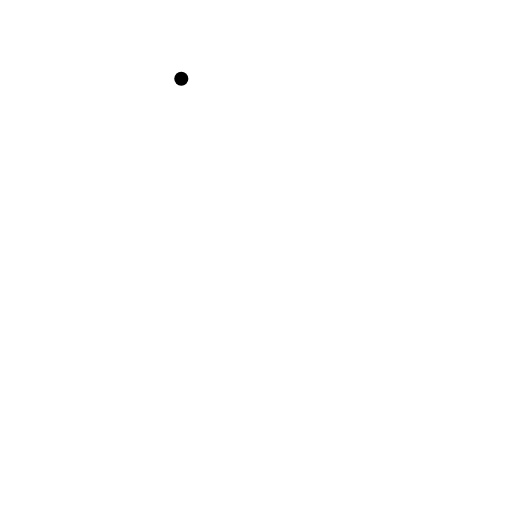
t = 0.00 s
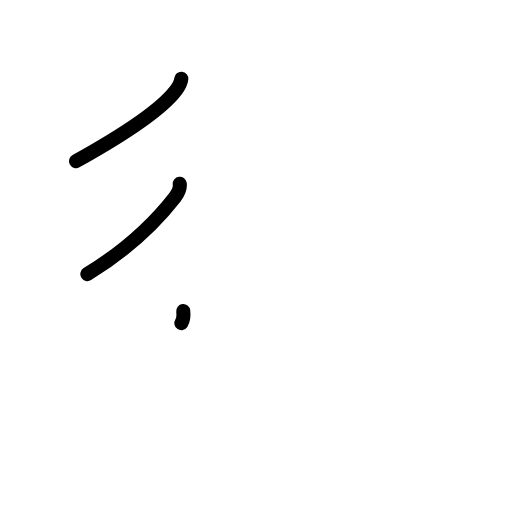
t = 2.40 s
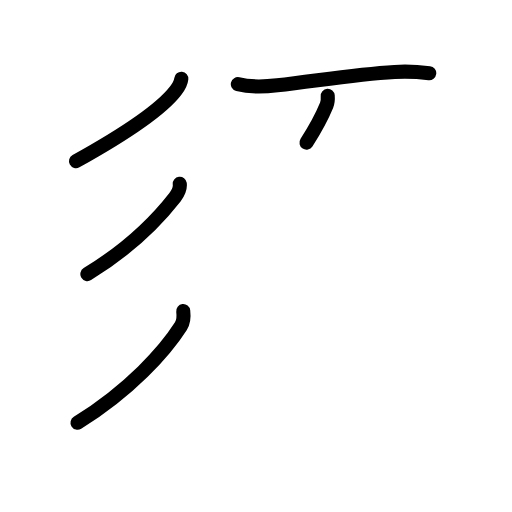
t = 4.80 s
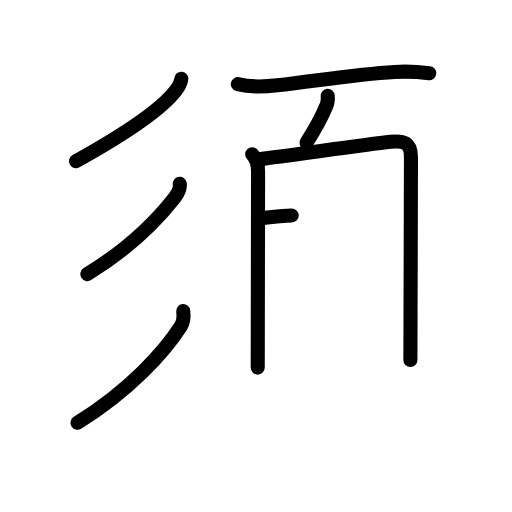
t = 7.20 s
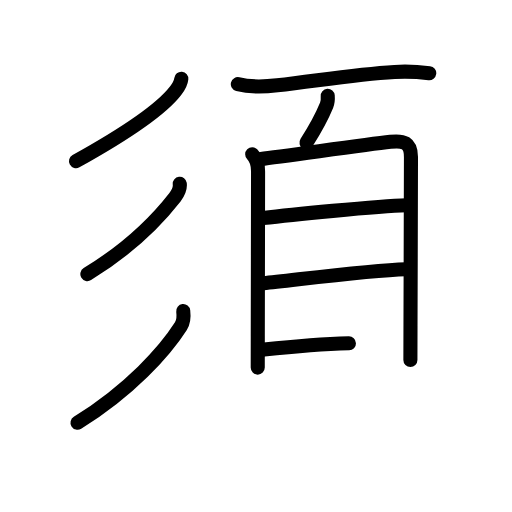
t = 9.60 s
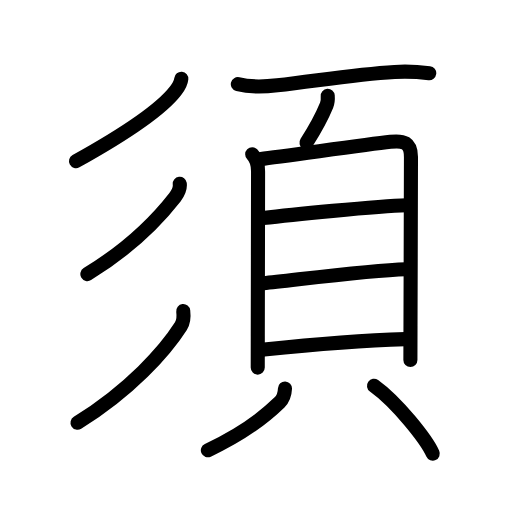
t = 12.00 s

The animated SVG that drew these frames (rendered in a browser with its animation timeline set to each time). Animation: 35 SMIL elements (animate=35); one cycle of 12.00 s.

<?xml version="1.0" encoding="UTF-8"?>
<!--
AniKanjiVG is licensed by CC-BY-SA Paul C. Sommerhoff (https://bitbucket.org/sommerhoff/anikanjivg).
AniKanjiVG uses KanjiVG which is licensed by CC-BY-SA Ulrich Apel (http://kanjivg.tagaini.net).
See also http://creativecommons.org/licenses/by-sa/3.0/
-->
<svg xmlns:kvg='http://kanjivg.tagaini.net' xmlns='http://www.w3.org/2000/svg' width='109' height='109' viewBox='0 0 109 109' style='fill:none;stroke:#000000;stroke-width:3;stroke-linecap:round;stroke-linejoin:round;' id="kvg:kanji_09808"><g id="kvg:09808" kvg:element="須"><g id="kvg:09808-g1" kvg:element="彡" kvg:position="left" kvg:radical="nelson"><g id="kvg:09808-g2" kvg:element="丿"><path id="kvg:09808-s1" kvg:type="㇒" d="M38.6,16.75c-0.1,1-0.75,1.96-1.24,2.58c-2.79,3.6-9.45,8.45-21.18,14.97"><animate attributeName="d" begin="0.0s" dur="0.5s" from="M38.6,16.75C38.6,16.75,38.6,16.75,38.6,16.75" to="M38.6,16.75c-0.1,1-0.75,1.96-1.24,2.58" />
<animate attributeName="d" begin="0.5s" dur="0.5s" from="M38.6,16.75c-0.1,1-0.75,1.96-1.24,2.58c0,0,0,0,0,0,0" to="M38.6,16.75c-0.1,1-0.75,1.96-1.24,2.58c-2.79,3.6-9.45,8.45-21.18,14.97" />
</path>
</g>
<g id="kvg:09808-g3" kvg:element="丿"><path id="kvg:09808-s2" kvg:type="㇒" d="M38.27,39.12c0.13,1.03-0.42,2.08-1.02,2.86c-3.66,4.71-9.11,10.5-18.65,16.37"><animate attributeName="d" begin="1.0s" dur="0.5s" from="M38.27,39.12C38.27,39.12,38.27,39.12,38.27,39.12" to="M38.27,39.12c0.13,1.03-0.42,2.08-1.02,2.86" />
<animate attributeName="d" begin="1.5s" dur="0.5s" from="M38.27,39.12c0.13,1.03-0.42,2.08-1.02,2.86c0,0,0,0,0,0,0" to="M38.27,39.12c0.13,1.03-0.42,2.08-1.02,2.86c-3.66,4.71-9.11,10.5-18.65,16.37" />
<animate attributeName="d" begin="0s" dur="1.0s" from="M-100,-100" to="M-100,-100" />
</path>
</g>
<g id="kvg:09808-g4" kvg:element="丿"><path id="kvg:09808-s3" kvg:type="㇒" d="M39.01,66.23c0.14,1.15,0.12,2.23-0.5,3.2C35.12,74.75,27.62,83.12,16.5,90"><animate attributeName="d" begin="2.0s" dur="0.5s" from="M39.01,66.23C39.01,66.23,39.01,66.23,39.01,66.23" to="M39.01,66.23c0.14,1.15,0.12,2.23-0.5,3.2" />
<animate attributeName="d" begin="2.5s" dur="0.5s" from="M39.01,66.23c0.14,1.15,0.12,2.23-0.5,3.2c0,0,0,0,0,0,0" to="M39.01,66.23c0.14,1.15,0.12,2.23-0.5,3.2C35.12,74.75,27.62,83.12,16.5,90" />
<animate attributeName="d" begin="0s" dur="2.0s" from="M-100,-100" to="M-100,-100" />
</path>
</g>
</g>
<g id="kvg:09808-g5" kvg:element="頁" kvg:position="right" kvg:radical="tradit"><g id="kvg:09808-g6" kvg:position="top"><path id="kvg:09808-s4" kvg:type="㇐" d="M50.63,17.92c2.87,0.71,5.73,0.55,8.39,0.24c9.24-1.08,16.76-2.37,24.99-2.85c2.55-0.15,4.75-0.06,7.37,0.26"><animate attributeName="d" begin="3.0s" dur="0.3333333333333333s" from="M50.63,17.92C50.63,17.92,50.63,17.92,50.63,17.92" to="M50.63,17.92c2.87,0.71,5.73,0.55,8.39,0.24" />
<animate attributeName="d" begin="3.3333333333333335s" dur="0.3333333333333333s" from="M50.63,17.92c2.87,0.71,5.73,0.55,8.39,0.24c0,0,0,0,0,0,0" to="M50.63,17.92c2.87,0.71,5.73,0.55,8.39,0.24c9.24-1.08,16.76-2.37,24.99-2.85" />
<animate attributeName="d" begin="3.6666666666666665s" dur="0.3333333333333333s" from="M50.63,17.92c2.87,0.71,5.73,0.55,8.39,0.24c9.24-1.08,16.76-2.37,24.99-2.85c0,0,0,0,0,0,0" to="M50.63,17.92c2.87,0.71,5.73,0.55,8.39,0.24c9.24-1.08,16.76-2.37,24.99-2.85c2.55-0.15,4.75-0.06,7.37,0.26" />
<animate attributeName="d" begin="0s" dur="3.0s" from="M-100,-100" to="M-100,-100" />
</path>
<path id="kvg:09808-s5" kvg:type="㇒" d="M69.77,20.41c0.05,0.69,0.02,1.38-0.24,2.01c-1.16,2.82-2.01,4.43-4.28,7.95"><animate attributeName="d" begin="4.0s" dur="0.5s" from="M69.77,20.41C69.77,20.41,69.77,20.41,69.77,20.41" to="M69.77,20.41c0.05,0.69,0.02,1.38-0.24,2.01" />
<animate attributeName="d" begin="4.5s" dur="0.5s" from="M69.77,20.41c0.05,0.69,0.02,1.38-0.24,2.01c0,0,0,0,0,0,0" to="M69.77,20.41c0.05,0.69,0.02,1.38-0.24,2.01c-1.16,2.82-2.01,4.43-4.28,7.95" />
<animate attributeName="d" begin="0s" dur="4.0s" from="M-100,-100" to="M-100,-100" />
</path>
</g>
<g id="kvg:09808-g7" kvg:element="貝" kvg:position="bottom"><g id="kvg:09808-g8" kvg:element="目" kvg:position="top"><path id="kvg:09808-s6" kvg:type="㇑" d="M53.69,32.86c0.97,0.97,1.25,2.16,1.25,3.59c0,1.12-0.04,23.24-0.06,35.06c0,3.24-0.01,5.7-0.01,6.75"><animate attributeName="d" begin="5.0s" dur="0.3333333333333333s" from="M53.69,32.86C53.69,32.86,53.69,32.86,53.69,32.86" to="M53.69,32.86c0.97,0.97,1.25,2.16,1.25,3.59" />
<animate attributeName="d" begin="5.333333333333333s" dur="0.3333333333333333s" from="M53.69,32.86c0.97,0.97,1.25,2.16,1.25,3.59c0,0,0,0,0,0,0" to="M53.69,32.86c0.97,0.97,1.25,2.16,1.25,3.59c0,1.12-0.04,23.24-0.06,35.06" />
<animate attributeName="d" begin="5.666666666666667s" dur="0.3333333333333333s" from="M53.69,32.86c0.97,0.97,1.25,2.16,1.25,3.59c0,1.12-0.04,23.24-0.06,35.06c0,0,0,0,0,0,0" to="M53.69,32.86c0.97,0.97,1.25,2.16,1.25,3.59c0,1.12-0.04,23.24-0.06,35.06c0,3.24-0.01,5.7-0.01,6.75" />
<animate attributeName="d" begin="0s" dur="5.0s" from="M-100,-100" to="M-100,-100" />
</path>
<path id="kvg:09808-s7" kvg:type="㇕a" d="M55.55,33.85c4.56-0.52,21.66-2.98,27.57-3.66c2.74-0.32,4.37,0.1,4.37,3.22c0,1.27-0.06,23.98-0.1,35.97c-0.01,4.12-0.02,6.98-0.02,7.25"><animate attributeName="d" begin="6.0s" dur="0.25s" from="M55.55,33.85C55.55,33.85,55.55,33.85,55.55,33.85" to="M55.55,33.85c4.56-0.52,21.66-2.98,27.57-3.66" />
<animate attributeName="d" begin="6.25s" dur="0.25s" from="M55.55,33.85c4.56-0.52,21.66-2.98,27.57-3.66c0,0,0,0,0,0,0" to="M55.55,33.85c4.56-0.52,21.66-2.98,27.57-3.66c2.74-0.32,4.37,0.1,4.37,3.22" />
<animate attributeName="d" begin="6.5s" dur="0.25s" from="M55.55,33.85c4.56-0.52,21.66-2.98,27.57-3.66c2.74-0.32,4.37,0.1,4.37,3.22c0,0,0,0,0,0,0" to="M55.55,33.85c4.56-0.52,21.66-2.98,27.57-3.66c2.74-0.32,4.37,0.1,4.37,3.22c0,1.27-0.06,23.98-0.1,35.97" />
<animate attributeName="d" begin="6.75s" dur="0.25s" from="M55.55,33.85c4.56-0.52,21.66-2.98,27.57-3.66c2.74-0.32,4.37,0.1,4.37,3.22c0,1.27-0.06,23.98-0.1,35.97c0,0,0,0,0,0,0" to="M55.55,33.85c4.56-0.52,21.66-2.98,27.57-3.66c2.74-0.32,4.37,0.1,4.37,3.22c0,1.27-0.06,23.98-0.1,35.97c-0.01,4.12-0.02,6.98-0.02,7.25" />
<animate attributeName="d" begin="0s" dur="6.0s" from="M-100,-100" to="M-100,-100" />
</path>
<path id="kvg:09808-s8" kvg:type="㇐a" d="M56,46.43c5.02-0.61,24.36-2.58,30.53-2.74"><animate attributeName="d" begin="7.0s" dur="1.0s" from="M56,46.43C56,46.43,56,46.43,56,46.43" to="M56,46.43c5.02-0.61,24.36-2.58,30.53-2.74" />
<animate attributeName="d" begin="0s" dur="7.0s" from="M-100,-100" to="M-100,-100" />
</path>
<path id="kvg:09808-s9" kvg:type="㇐a" d="M56.11,60.29c6.64-0.66,22.45-2.77,30.32-2.98"><animate attributeName="d" begin="8.0s" dur="1.0s" from="M56.11,60.29C56.11,60.29,56.11,60.29,56.11,60.29" to="M56.11,60.29c6.64-0.66,22.45-2.77,30.32-2.98" />
<animate attributeName="d" begin="0s" dur="8.0s" from="M-100,-100" to="M-100,-100" />
</path>
<path id="kvg:09808-s10" kvg:type="㇐a" d="M56.24,74.43C65,73.5,77.92,72.44,86.31,72.2"><animate attributeName="d" begin="9.0s" dur="1.0s" from="M56.24,74.43C56.24,74.43,56.24,74.43,56.24,74.43" to="M56.24,74.43C65,73.5,77.92,72.44,86.31,72.2" />
<animate attributeName="d" begin="0s" dur="9.0s" from="M-100,-100" to="M-100,-100" />
</path>
</g>
<g id="kvg:09808-g9" kvg:position="bottom"><path id="kvg:09808-s11" kvg:type="㇒" d="M60.67,82.7c-0.05,1.17-0.3,2.13-1.16,2.97c-3.14,3.07-8.51,7.01-15.26,10.19"><animate attributeName="d" begin="10.0s" dur="0.5s" from="M60.67,82.7C60.67,82.7,60.67,82.7,60.67,82.7" to="M60.67,82.7c-0.05,1.17-0.3,2.13-1.16,2.97" />
<animate attributeName="d" begin="10.5s" dur="0.5s" from="M60.67,82.7c-0.05,1.17-0.3,2.13-1.16,2.97c0,0,0,0,0,0,0" to="M60.67,82.7c-0.05,1.17-0.3,2.13-1.16,2.97c-3.14,3.07-8.51,7.01-15.26,10.19" />
<animate attributeName="d" begin="0s" dur="10.0s" from="M-100,-100" to="M-100,-100" />
</path>
<path id="kvg:09808-s12" kvg:type="㇔" d="M79.62,82.12c4.94,3.55,11.17,11.45,12.51,14.45"><animate attributeName="d" begin="11.0s" dur="1.0s" from="M79.62,82.12C79.62,82.12,79.62,82.12,79.62,82.12" to="M79.62,82.12c4.94,3.55,11.17,11.45,12.51,14.45" />
<animate attributeName="d" begin="0s" dur="11.0s" from="M-100,-100" to="M-100,-100" />
</path>
</g>
</g>
</g>
</g>
</svg>
